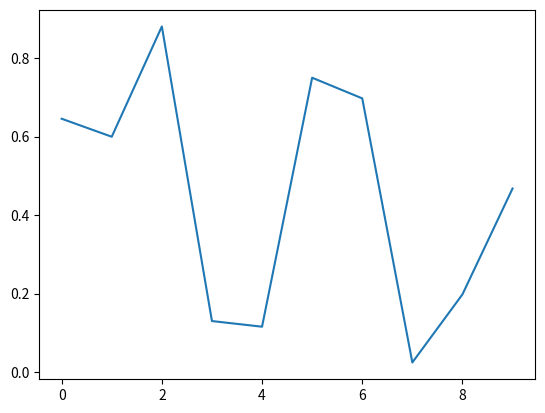

The script that saved this image:

import matplotlib.pyplot as plt 
import numpy as np

fig, ax = plt.subplots()
ax.plot(np.random.rand(10))

def onclick(event):
    print('%s click: button=%d, x=%d, y=%d, xdata=%f, ydata=%f' %
          ('double' if event.dblclick else 'single', event.button,
           event.x, event.y, event.xdata, event.ydata))

cid = fig.canvas.mpl_connect('button_press_event', onclick)